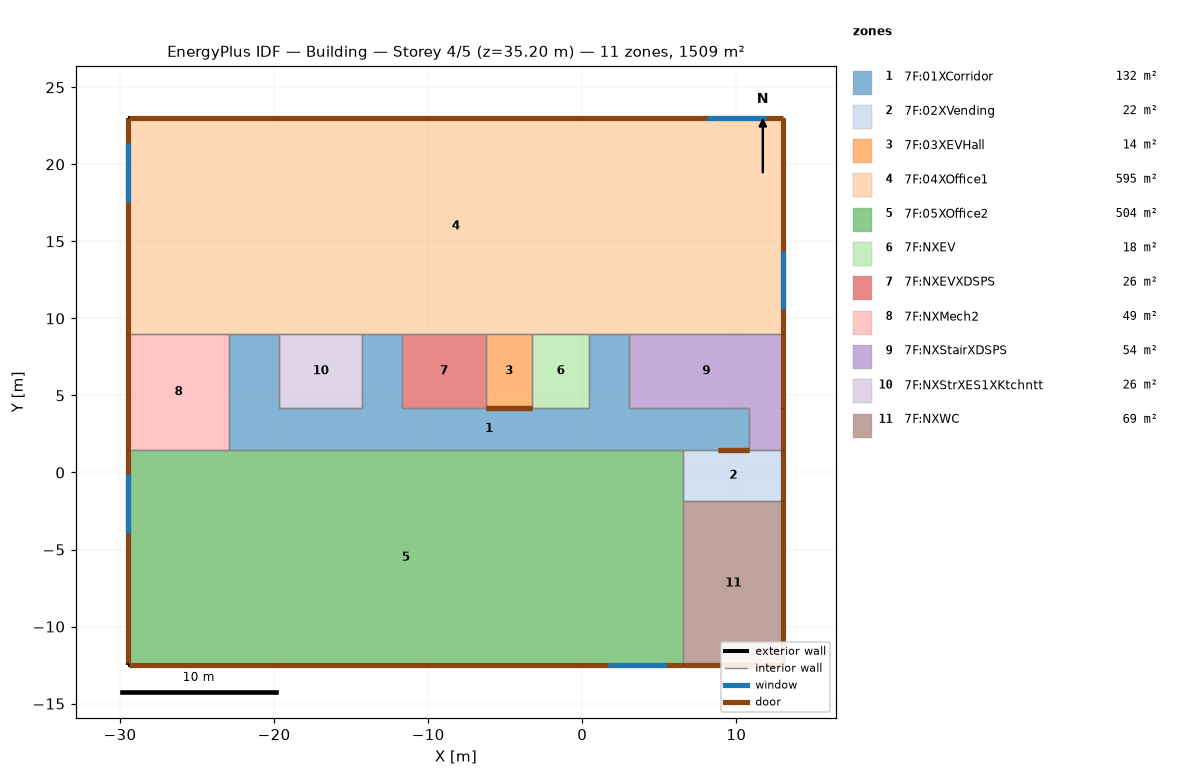
=== STOREY PLAN SPEC (per zone: floor XY polygon, exterior-wall plan segments, windows/doors) ===
zone 1: 7F:01XCorridor  (132.1 m²)
  floor: (3.05, 4.18) (0.45, 4.18) (0.45, 8.98) (3.05, 8.98)
  floor: (-11.70, 4.18) (-14.30, 4.18) (-14.30, 8.98) (-11.70, 8.98)
  floor: (-19.65, 4.18) (-22.95, 4.18) (-22.95, 8.98) (-19.65, 8.98)
  floor: (10.85, 1.48) (-22.95, 1.48) (-22.95, 4.18) (10.85, 4.18)
  interior walls: 17
zone 2: 7F:02XVending  (21.8 m²)
  floor: (13.05, -1.87) (6.55, -1.87) (6.55, 1.48) (13.05, 1.48)
  exterior wall: (13.05, -1.87) – (13.05, 1.48)  [3.3 m]
    door: (13.05, -1.86) – (13.05, 1.48)  [3.0 m²]
  interior walls: 4
zone 3: 7F:03XEVHall  (14.4 m²)
  floor: (-3.25, 4.18) (-6.25, 4.18) (-6.25, 8.98) (-3.25, 8.98)
  interior walls: 4
zone 4: 7F:04XOffice1  (595.0 m²)
  floor: (13.05, 8.98) (-29.45, 8.98) (-29.45, 22.98) (13.05, 22.98)
  exterior wall: (13.05, 8.98) – (13.05, 22.98)  [14.0 m]
    door: (13.05, 8.99) – (13.05, 22.98)  [12.5 m²]
    window: (13.05, 10.58) – (13.05, 14.38)  [5.3 m²]
  exterior wall: (13.05, 22.98) – (-29.45, 22.98)  [42.5 m]
    door: (13.05, 22.98) – (-29.45, 22.98)  [38.0 m²]
    window: (11.91, 22.98) – (8.11, 22.98)  [5.3 m²]
  exterior wall: (-29.45, 22.98) – (-29.45, 8.98)  [14.0 m]
    door: (-29.45, 22.98) – (-29.45, 8.99)  [12.5 m²]
    window: (-29.45, 21.38) – (-29.45, 17.58)  [5.3 m²]
  interior walls: 9
zone 5: 7F:05XOffice2  (504.0 m²)
  floor: (6.55, -12.52) (-29.45, -12.52) (-29.45, 1.48) (6.55, 1.48)
  exterior wall: (-29.45, 1.48) – (-29.45, -12.52)  [14.0 m]
    door: (-29.45, 1.48) – (-29.45, -12.39)  [12.4 m²]
    window: (-29.45, -0.12) – (-29.45, -3.92)  [5.3 m²]
  exterior wall: (-29.45, -12.52) – (6.55, -12.52)  [36.0 m]
    door: (-29.45, -12.52) – (6.55, -12.52)  [32.3 m²]
    window: (1.65, -12.52) – (5.45, -12.52)  [5.3 m²]
  interior walls: 4
zone 6: 7F:NXEV  (17.8 m²)
  floor: (0.45, 4.18) (-3.25, 4.18) (-3.25, 8.98) (0.45, 8.98)
  interior walls: 4
zone 7: 7F:NXEVXDSPS  (26.2 m²)
  floor: (-6.25, 4.18) (-11.70, 4.18) (-11.70, 8.98) (-6.25, 8.98)
  interior walls: 4
zone 8: 7F:NXMech2  (48.8 m²)
  floor: (-22.95, 1.48) (-29.45, 1.48) (-29.45, 8.98) (-22.95, 8.98)
  exterior wall: (-29.45, 8.98) – (-29.45, 1.48)  [7.5 m]
    door: (-29.45, 8.98) – (-29.45, 1.49)  [6.7 m²]
  interior walls: 3
zone 9: 7F:NXStairXDSPS  (53.9 m²)
  floor: (13.05, 1.48) (10.85, 1.48) (10.85, 4.18) (13.05, 4.18)
  floor: (13.05, 4.18) (3.05, 4.18) (3.05, 8.98) (13.05, 8.98)
  exterior wall: (13.05, 1.48) – (13.05, 8.98)  [7.5 m]
    door: (13.05, 1.49) – (13.05, 4.18)  [2.4 m²]
    door: (13.05, 4.19) – (13.05, 8.98)  [4.3 m²]
  interior walls: 5
zone 10: 7F:NXStrXES1XKtchntt  (25.7 m²)
  floor: (-14.30, 4.18) (-19.65, 4.18) (-19.65, 8.98) (-14.30, 8.98)
  interior walls: 4
zone 11: 7F:NXWC  (69.2 m²)
  floor: (13.05, -12.52) (6.55, -12.52) (6.55, -1.87) (13.05, -1.87)
  exterior wall: (13.05, -12.52) – (13.05, -1.87)  [10.6 m]
    door: (13.05, -12.51) – (13.05, -1.87)  [9.5 m²]
  exterior wall: (6.55, -12.52) – (13.05, -12.52)  [6.5 m]
    door: (6.55, -12.52) – (13.05, -12.52)  [5.8 m²]
  interior walls: 2

=== DERIVED (storey summary) ===
Building: Building
Storey: 4 of 5  (floor level z = 35.20 m)
Storey gross floor area: 1508.7 m²
Zones on this storey: 11
  - 7F:01XCorridor: floor 132.1 m²
  - 7F:02XVending: floor 21.8 m²; exterior wall 3.3 m (13.4 m²); WWR 0.0%; 1 door(s)
  - 7F:03XEVHall: floor 14.4 m²
  - 7F:04XOffice1: floor 595.0 m²; exterior wall 70.5 m (282.0 m²); 3 window(s) 16.0 m²; WWR 5.7%; 3 door(s)
  - 7F:05XOffice2: floor 504.0 m²; exterior wall 50.0 m (200.0 m²); 2 window(s) 10.6 m²; WWR 5.3%; 2 door(s)
  - 7F:NXEV: floor 17.8 m²
  - 7F:NXEVXDSPS: floor 26.2 m²
  - 7F:NXMech2: floor 48.8 m²; exterior wall 7.5 m (30.0 m²); WWR 0.0%; 1 door(s)
  - 7F:NXStairXDSPS: floor 53.9 m²; exterior wall 7.5 m (30.0 m²); WWR 0.0%; 2 door(s)
  - 7F:NXStrXES1XKtchntt: floor 25.7 m²
  - 7F:NXWC: floor 69.2 m²; exterior wall 17.1 m (68.6 m²); WWR 0.0%; 2 door(s)
Zone adjacency (shared interzone walls):
  - 7F:01XCorridor ↔ 7F:02XVending
  - 7F:01XCorridor ↔ 7F:03XEVHall
  - 7F:01XCorridor ↔ 7F:04XOffice1
  - 7F:01XCorridor ↔ 7F:05XOffice2
  - 7F:01XCorridor ↔ 7F:NXEV
  - 7F:01XCorridor ↔ 7F:NXEVXDSPS
  - 7F:01XCorridor ↔ 7F:NXMech2
  - 7F:01XCorridor ↔ 7F:NXStairXDSPS
  - 7F:01XCorridor ↔ 7F:NXStrXES1XKtchntt
  - 7F:02XVending ↔ 7F:05XOffice2
  - 7F:02XVending ↔ 7F:NXStairXDSPS
  - 7F:02XVending ↔ 7F:NXWC
  - 7F:03XEVHall ↔ 7F:04XOffice1
  - 7F:03XEVHall ↔ 7F:NXEV
  - 7F:03XEVHall ↔ 7F:NXEVXDSPS
  - 7F:04XOffice1 ↔ 7F:NXEV
  - 7F:04XOffice1 ↔ 7F:NXEVXDSPS
  - 7F:04XOffice1 ↔ 7F:NXMech2
  - 7F:04XOffice1 ↔ 7F:NXStairXDSPS
  - 7F:04XOffice1 ↔ 7F:NXStrXES1XKtchntt
  - 7F:05XOffice2 ↔ 7F:NXMech2
  - 7F:05XOffice2 ↔ 7F:NXWC